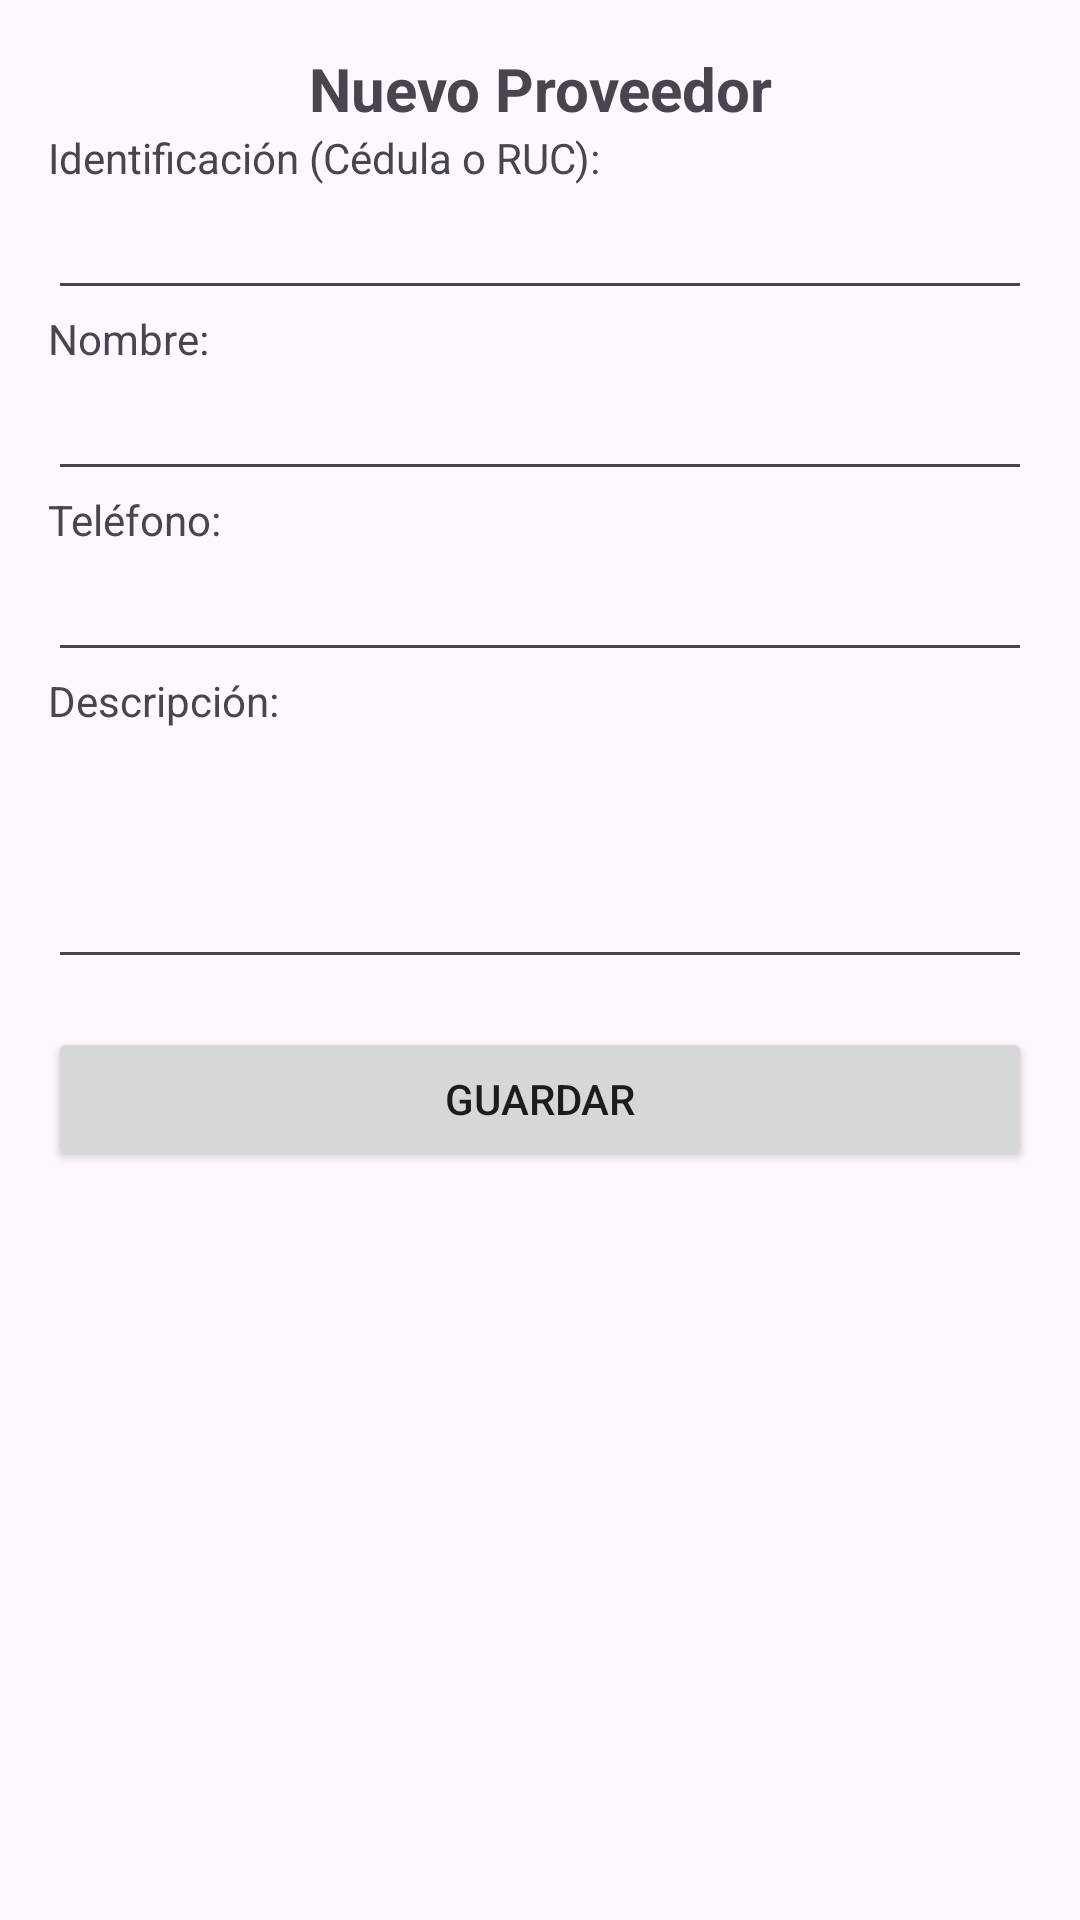

Write the Android layout XML for this screen, with the resource values it uses.
<!-- AndroidManifest.xml: application theme Theme.GestorTecnicentro -->
<!-- res/layout/activity_formulario_nuevo_proveedor.xml -->
<?xml version="1.0" encoding="utf-8"?>
<androidx.constraintlayout.widget.ConstraintLayout xmlns:android="http://schemas.android.com/apk/res/android"
    xmlns:app="http://schemas.android.com/apk/res-auto"
    xmlns:tools="http://schemas.android.com/tools"
    android:id="@+id/main"
    android:layout_width="match_parent"
    android:layout_height="match_parent"
    tools:context=".FormularioNuevoProveedor">

    <LinearLayout
        android:layout_width="match_parent"
        android:layout_height="wrap_content"
        android:orientation="vertical"
        android:padding="16dp"
        app:layout_constraintTop_toTopOf="parent"
        app:layout_constraintStart_toStartOf="parent"
        app:layout_constraintEnd_toEndOf="parent">

        <TextView
            android:layout_width="match_parent"
            android:layout_height="wrap_content"
            android:text="Nuevo Proveedor"
            android:textAlignment="center"
            android:textSize="20sp"
            android:textStyle="bold" />

        <TextView
            android:layout_width="match_parent"
            android:layout_height="wrap_content"
            android:text="Identificación (Cédula o RUC):" />

        <EditText
            android:id="@+id/nuevoIdProveedor"
            android:layout_width="match_parent"
            android:layout_height="wrap_content"
            android:ems="10"
            android:inputType="number" />

        <TextView
            android:layout_width="match_parent"
            android:layout_height="wrap_content"
            android:text="Nombre:" />

        <EditText
            android:id="@+id/nuevoNombreProveedor"
            android:layout_width="match_parent"
            android:layout_height="wrap_content"
            android:ems="10"
            android:inputType="textPersonName" />

        <TextView
            android:layout_width="match_parent"
            android:layout_height="wrap_content"
            android:text="Teléfono:" />

        <EditText
            android:id="@+id/nuevoTelefonoProveedor"
            android:layout_width="match_parent"
            android:layout_height="wrap_content"
            android:ems="10"
            android:inputType="phone" />

        <TextView
            android:layout_width="match_parent"
            android:layout_height="wrap_content"
            android:text="Descripción:" />

        <EditText
            android:id="@+id/nuevaDescripcionProveedor"
            android:layout_width="match_parent"
            android:layout_height="wrap_content"
            android:ems="10"
            android:inputType="textMultiLine"
            android:lines="3"
            android:gravity="top"
            android:scrollHorizontally="false" />

        <Button
            android:id="@+id/btnGuardarNuevoProveedor"
            android:layout_width="match_parent"
            android:layout_height="wrap_content"
            android:onClick="GuardarNuevoProveedor"
            android:text="Guardar"
            android:layout_marginTop="16dp" />
    </LinearLayout>
</androidx.constraintlayout.widget.ConstraintLayout>
<!-- resources referenced by this layout -->
<resources>
  <style name="Theme.GestorTecnicentro" parent="Base.Theme.GestorTecnicentro" />
  <style name="Base.Theme.GestorTecnicentro" parent="Theme.Material3.DayNight.NoActionBar">
          
          
          
      </style>
</resources>
